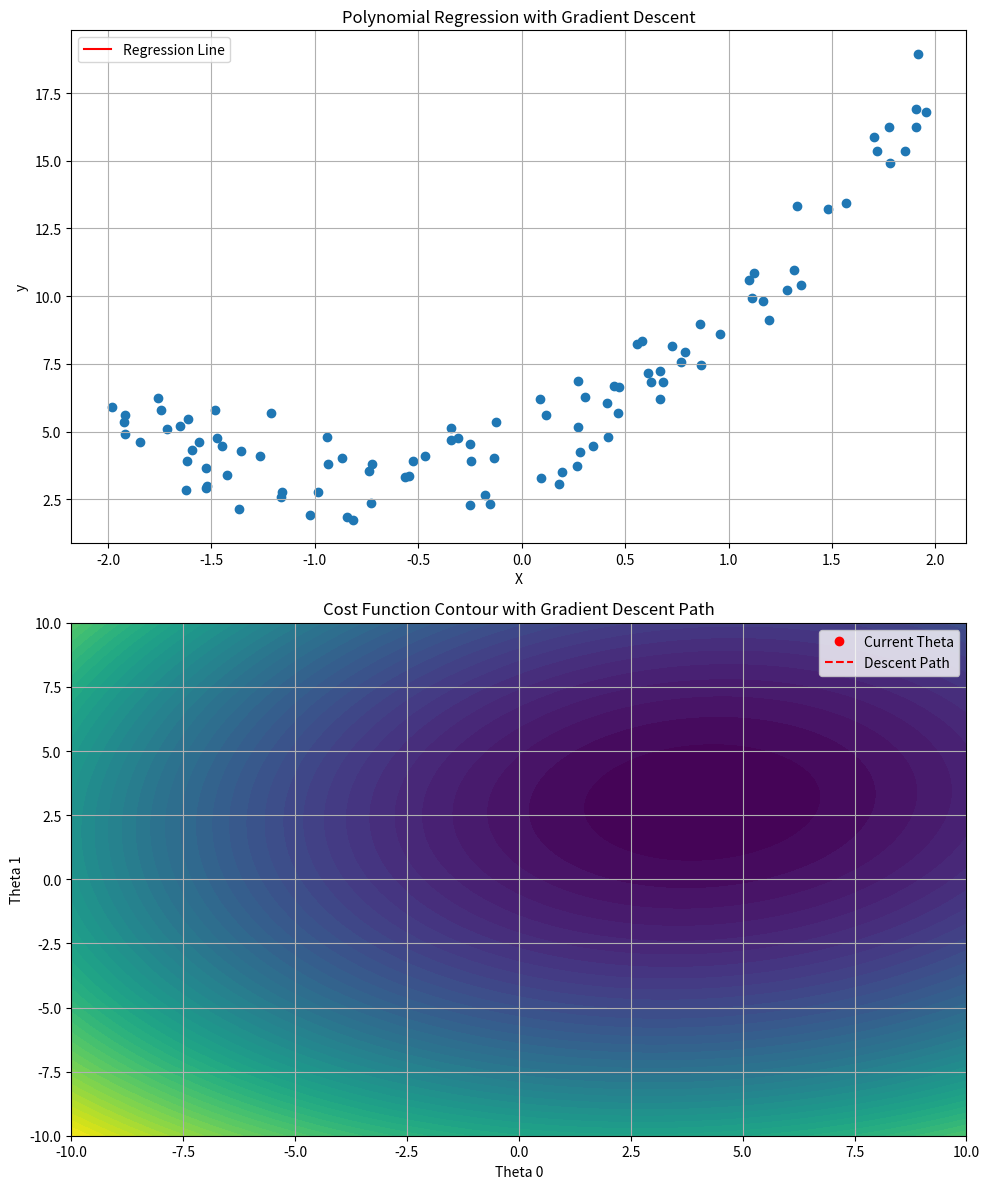

This chart was generated by the following Python code:
import numpy as np
import matplotlib.pyplot as plt
from matplotlib.animation import FuncAnimation

# 데이터 생성
np.random.seed(0)
X = 4 * np.random.rand(100, 1)-2
y = 4 + 3 * X + 2 * X**2 + np.random.randn(100, 1)

# 파라미터 초기화
learning_rate = 0.05
epochs = 100
theta_start = np.random.randn(3, 1)  # 초기 theta 값
speed = 10  # 1~10

# 목적 함수
def f(X, theta):
    return theta[0] + theta[1] * X + theta[2] * X**2

# 손실 함수 (MSE)
def compute_cost(X, y, theta):
    m = len(y)
    cost = (1/(2*m)) * np.sum(np.square(f(X, theta) - y))
    return cost

# 손실 함수의 도함수
def compute_gradient(X, y, theta):
    m = len(y)
    gradient = np.zeros_like(theta)
    gradient[0] = (1/m) * np.sum(f(X, theta) - y)
    gradient[1] = (1/m) * np.sum((f(X, theta) - y) * X)
    gradient[2] = (1/m) * np.sum((f(X, theta) - y) * X**2)
    return gradient

theta = theta_start
history = [theta.copy()]
cost_history = [compute_cost(X, y, theta)]

# 경사 하강법
for _ in range(epochs):
    gradient = compute_gradient(X, y, theta)
    theta = theta - learning_rate * gradient
    history.append(theta.copy())
    cost_history.append(compute_cost(X, y, theta))

# 손실 함수 등고선 플롯
theta_0_vals = np.linspace(-10, 10, 400)
theta_1_vals = np.linspace(-10, 10, 400)
theta_0_grid, theta_1_grid = np.meshgrid(theta_0_vals, theta_1_vals)
cost_vals = np.zeros_like(theta_0_grid)

for i in range(theta_0_grid.shape[0]):
    for j in range(theta_0_grid.shape[1]):
        t = np.array([theta_0_grid[i, j], theta_1_grid[i, j], theta[2, 0]])
        cost_vals[i, j] = compute_cost(X, y, t)

fig, (ax1, ax2) = plt.subplots(2, 1, figsize=(10, 12))

# 데이터 플롯
ax1.scatter(X, y)
line, = ax1.plot([], [], color='red', label='Regression Line')

# 손실 함수 등고선 플롯
contour = ax2.contourf(theta_0_grid, theta_1_grid, cost_vals, levels=50, cmap='viridis')
point, = ax2.plot([], [], 'ro', label='Current Theta')
path, = ax2.plot([], [], 'r--', label='Descent Path')
text = ax2.text(0, 0, '', ha='center')

def init():
    line.set_data([], [])
    point.set_data([], [])
    path.set_data([], [])
    text.set_text('')
    return line, point, path, text

def update(frame):
    theta = history[frame]
    y_pred = f(X, theta)
    sorted_order = np.argsort(X.flatten())
    X_sorted = X.flatten()[sorted_order]
    y_pred_sorted = y_pred.flatten()[sorted_order]
    line.set_data(X_sorted, y_pred_sorted)
    
    theta_0 = theta[0, 0]
    theta_1 = theta[1, 0]
    cost = cost_history[frame]
    
    point.set_data(theta_0, theta_1)
    path.set_data([h[0, 0] for h in history[:frame+1]], [h[1, 0] for h in history[:frame+1]])
    text.set_position((theta_0, theta_1))
    text.set_text(f'({theta_0:.2f}, {theta_1:.2f})')
    
    return line, point, path, text

ani = FuncAnimation(fig, update, frames=range(len(history)), init_func=init, blit=True, interval=5000/speed, repeat=False)

ax1.set_xlabel('X')
ax1.set_ylabel('y')
ax1.set_title('Polynomial Regression with Gradient Descent')
ax1.legend()
ax1.grid(True)

ax2.set_xlabel('Theta 0')
ax2.set_ylabel('Theta 1')
ax2.set_title('Cost Function Contour with Gradient Descent Path')
ax2.legend()
ax2.grid(True)

plt.tight_layout()
plt.show()
